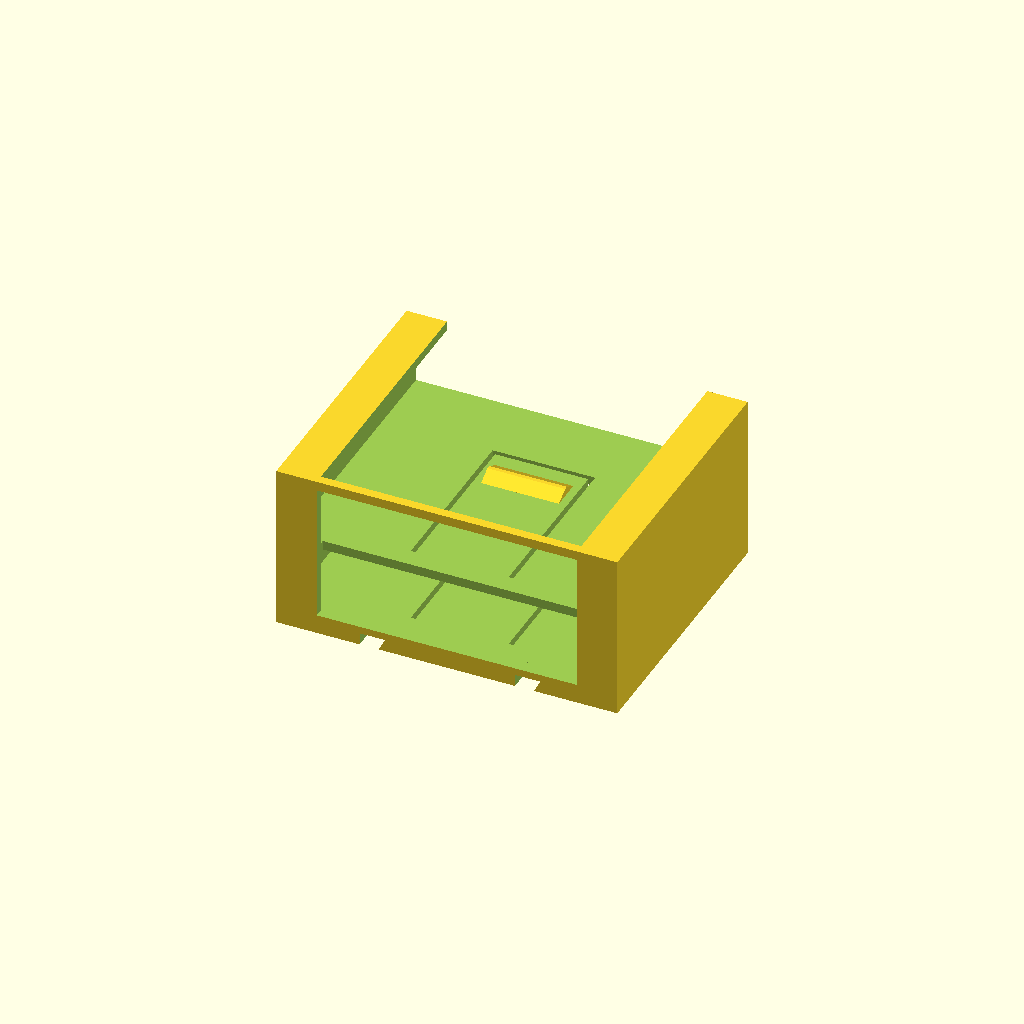
Cell 1: the model at its default parameters.
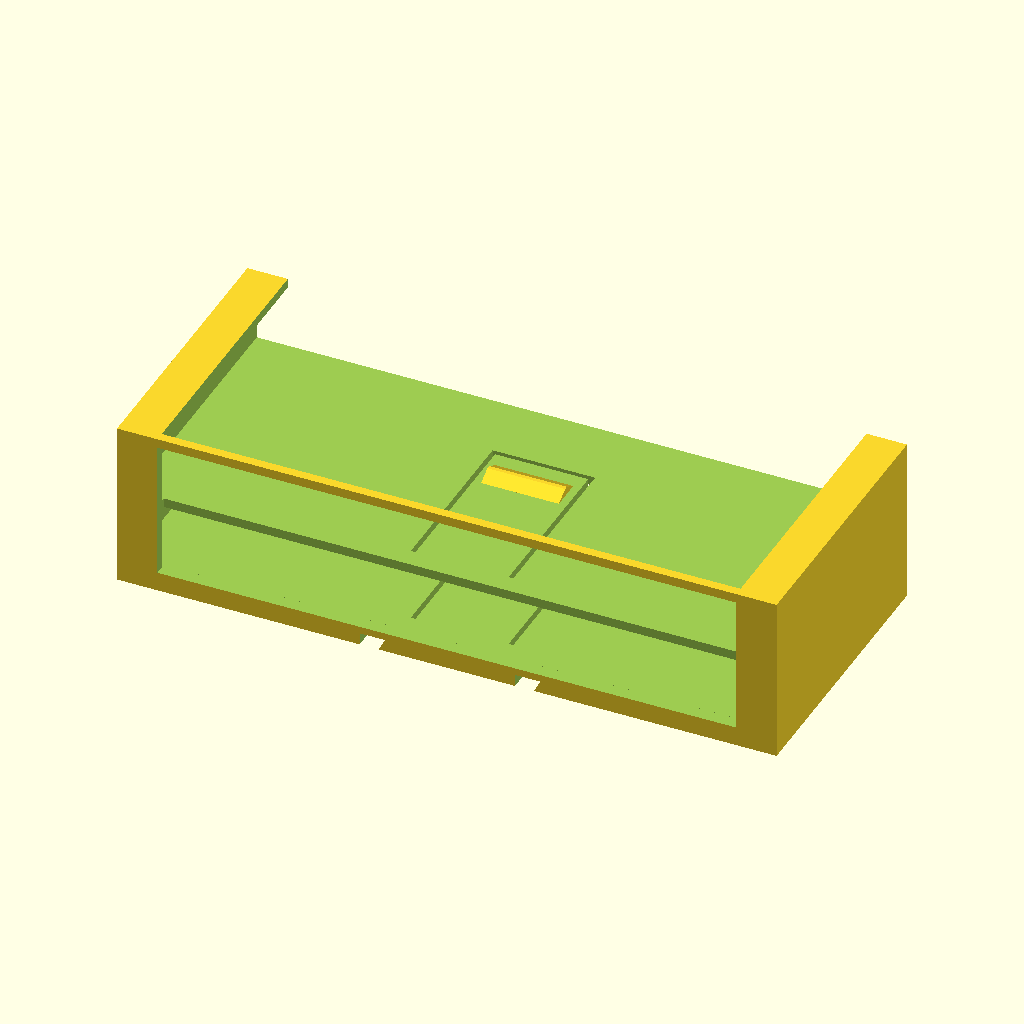
Cell 2: enc_w = 164 (everything else at default).
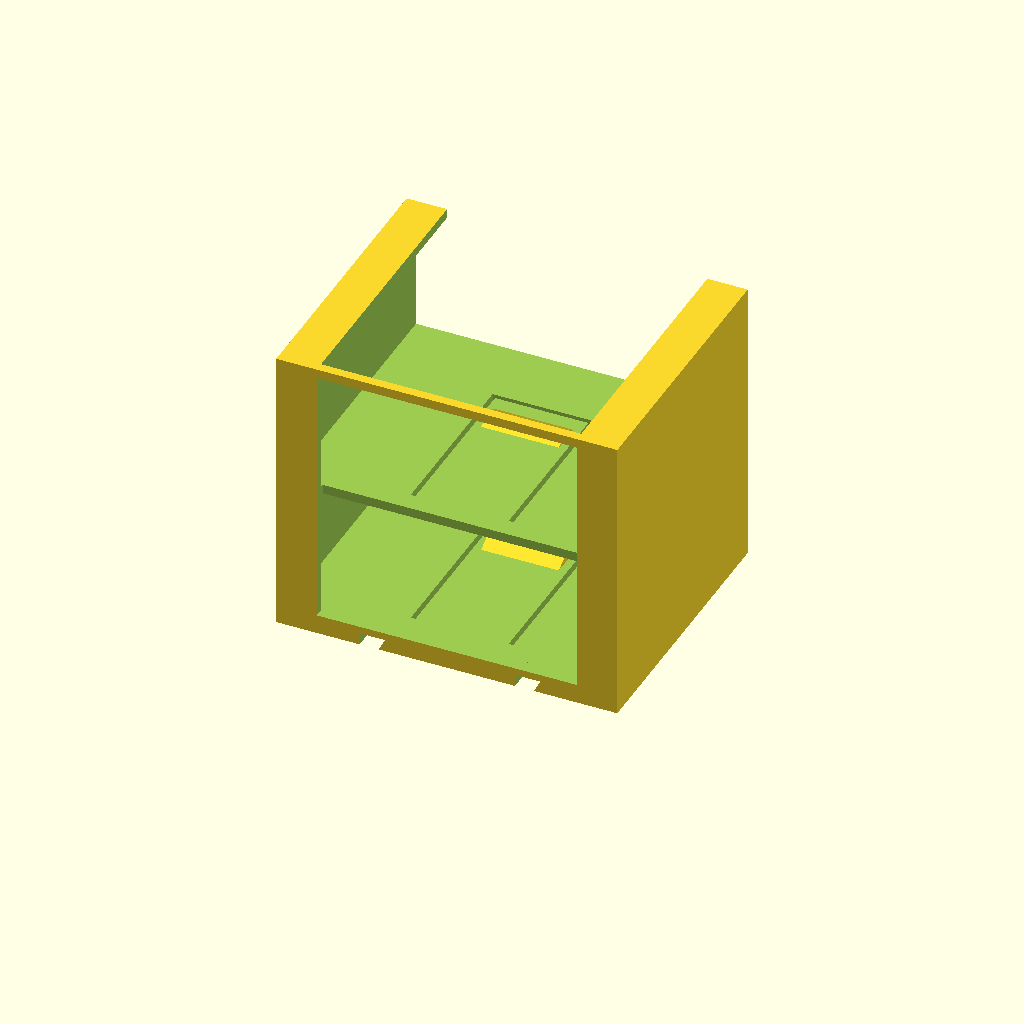
Cell 3: enc_t = 32 (everything else at default).
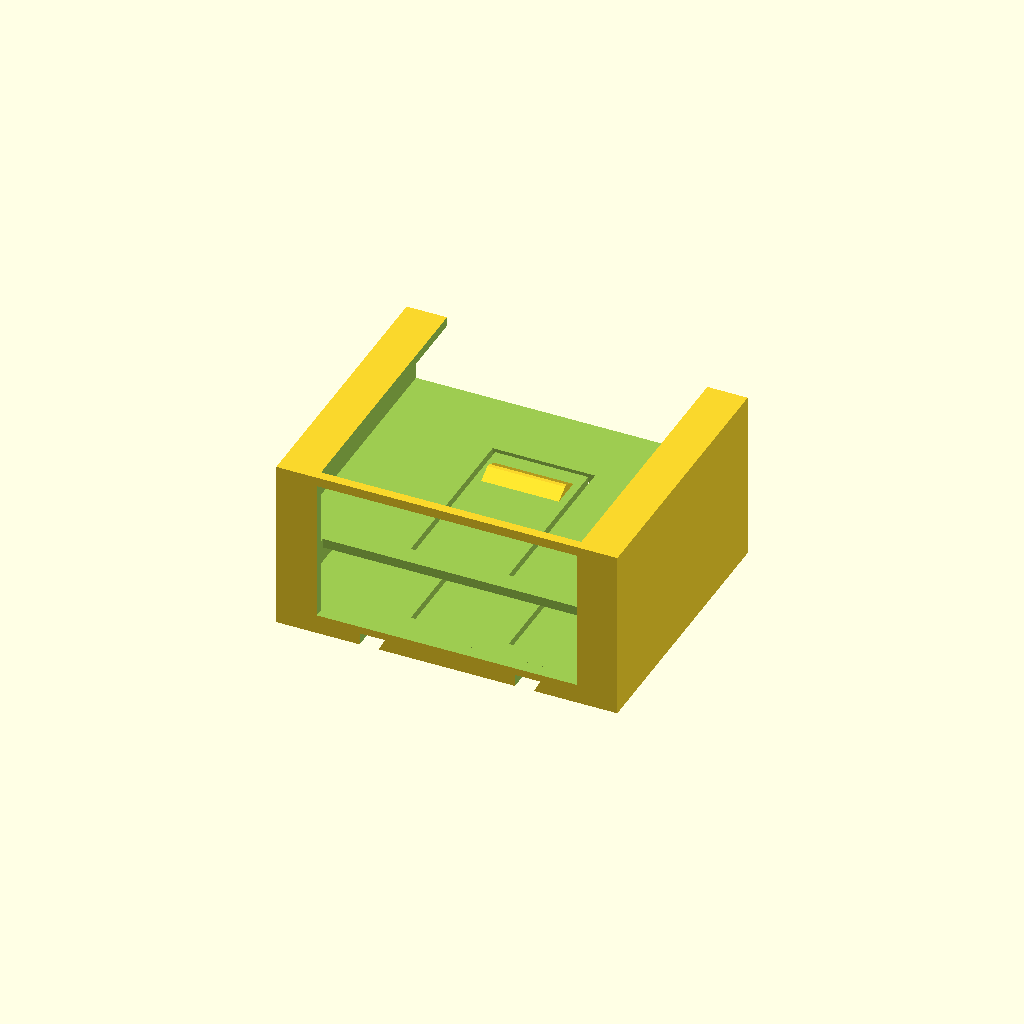
Cell 4: clr_t = 1.2 (everything else at default).
All cells are drawn from one camera (rotation 55°, 0°, 25°, orthographic, colour scheme Cornfield), so only the parameter changes between them.
The OpenSCAD source (ugreen-ssd-rack/ssd_rack.scad):
// SKÅDIS rack for 2 x UGREEN 2.5" USB-C 3.1 Gen 2 SSD enclosures
// (Amazon B0851B6TCC, model 80556): 134 L x 82 W x 16 H mm per the listing (rounded,
// so width has 1 mm play). A sprung bump in each slot grips 14.6-16.6 mm thick.
//
// Both drives stand upright, one in front of the other, faces parallel to the board.
// The rack holds the lower ~70 mm; the rest stands proud. Floor is two side ledges with
// the middle open, so a USB-C lead can come straight out the bottom (or fit port-up).
// Front of the front slot is open between 8 mm lips, so labels/LEDs show.
// Hangs on 2 hook bars (skadis_hooks.scad), slid up from below.
//
// Print: upside down (open top on the bed), PETG, no supports.
// Axes: X = across the board, Y = up, Z = out from the board (board face z = 0).

include <skadis_hooks.scad>

part = "rack";        // rack | rack_print | assembled

enc_w   = 82;         // enclosure width (across the board)
enc_t   = 16;         // listed thickness
enc_l   = 134;        // listed length (preview only)

clr_w   = 1.0;        // total clearance across the width (listing is rounded)
clr_t   = 0.6;        // total clearance on thickness (bump takes up the rest)
bump    = 2.0;        // spring bump height

wall    = 2.4;
back_t  = 5;          // back plate (hook-bar grooves 3 deep)
div_t   = 2.4;        // divider between the slots
lip     = 8;
lip_t   = 2.4;
ledge   = 8;          // floor ledge width each side
floor_t = 2.4;
rack_h  = 72;         // height of the rack body

slot_w  = enc_w + clr_w;          // 82.6
slot_t  = enc_t + clr_t;          // 15.6
out_w   = slot_w + 2*wall;        // 87.4
z1      = back_t;                 // rear slot front face of back plate
z2      = z1 + slot_t;            // divider back face
z3      = z2 + div_t;             // front slot starts
z4      = z3 + slot_t;            // front slot ends (lips)
out_z   = z4 + lip_t;

y0 = -rack_h/2;  y1 = rack_h/2;
bar_xs = [-20, 20];

// sprung tab: U-slot cut, tab root at the bottom, free end up, 45° bump near the top
tab_w = 24;  tab_y0 = y0 + floor_t + 6;  tab_len = 44;  tab_g = 1.2;
module tab_cut(z_a, z_b) {          // cut through a wall spanning z_a..z_b
    translate([-tab_w/2 - tab_g, tab_y0, z_a - 1]) cube([tab_g, tab_len + tab_g, z_b - z_a + 2]);
    translate([tab_w/2, tab_y0, z_a - 1]) cube([tab_g, tab_len + tab_g, z_b - z_a + 2]);
    translate([-tab_w/2 - tab_g, tab_y0 + tab_len, z_a - 1]) cube([tab_w + 2*tab_g, tab_g, z_b - z_a + 2]);
}
module tab_bump(z_face) {           // wedge on a front face at z_face, pointing +Z
    by = tab_y0 + tab_len - 8;
    translate([0, 0, z_face]) hull() {
        translate([-tab_w/2 + 2, by - 4, -0.01]) cube([tab_w - 4, 8, 0.01]);
        translate([-tab_w/2 + 2, by - 0.5, bump - 0.01]) cube([tab_w - 4, 1, 0.01]);
    }
}

module rack_body() {
    difference() {
        translate([-out_w/2, y0, 0]) cube([out_w, rack_h, out_z]);
        // rear slot, front slot
        translate([-slot_w/2, y0 + floor_t, z1]) cube([slot_w, rack_h, slot_t]);
        translate([-slot_w/2, y0 + floor_t, z3]) cube([slot_w, rack_h, slot_t]);
        // open front between the lips
        translate([-slot_w/2 + lip, y0 + floor_t, z4 - 1]) cube([slot_w - 2*lip, rack_h, lip_t + 2]);
        // open floor between the ledges (both slots, through the divider's foot too)
        translate([-slot_w/2 + ledge, y0 - 1, z1]) cube([slot_w - 2*ledge, floor_t + 2, z4 - z1]);
        // sprung tabs: back plate (thinned to 2 mm from behind) and divider
        tab_cut(0, back_t);
        translate([-tab_w/2, tab_y0, -1]) cube([tab_w, tab_len, back_t - 2 + 1]);
        tab_cut(z2, z3);
        // hook-bar grooves
        for (x = bar_xs) translate([x, 0, 0]) bar_groove(y0);
    }
    tab_bump(z1);
    tab_bump(z3);
}

module assembled() {
    rack_body();
    for (x = bar_xs) translate([x, 0, 0]) hook_bar();
    %for (z = [z1 + clr_t/2, z3 + clr_t/2])
        translate([-enc_w/2, y0 + floor_t, z]) cube([enc_w, enc_l, enc_t - bump + clr_t/2]);
}

if (part == "rack") rack_body();
if (part == "rack_print") translate([0, 0, y1]) rotate([-90, 0, 0]) rack_body();
if (part == "assembled") assembled();
Parameter table extracted from the source (name, type, default, range or options):
part: string, default "rack"
enc_w: number, default 82
enc_t: number, default 16
enc_l: number, default 134
clr_w: number, default 1
clr_t: number, default 0.6
bump: number, default 2
wall: number, default 2.4
back_t: number, default 5
div_t: number, default 2.4
lip: number, default 8
lip_t: number, default 2.4
ledge: number, default 8
floor_t: number, default 2.4
rack_h: number, default 72
bar_xs: vector, default [-20, 20]
